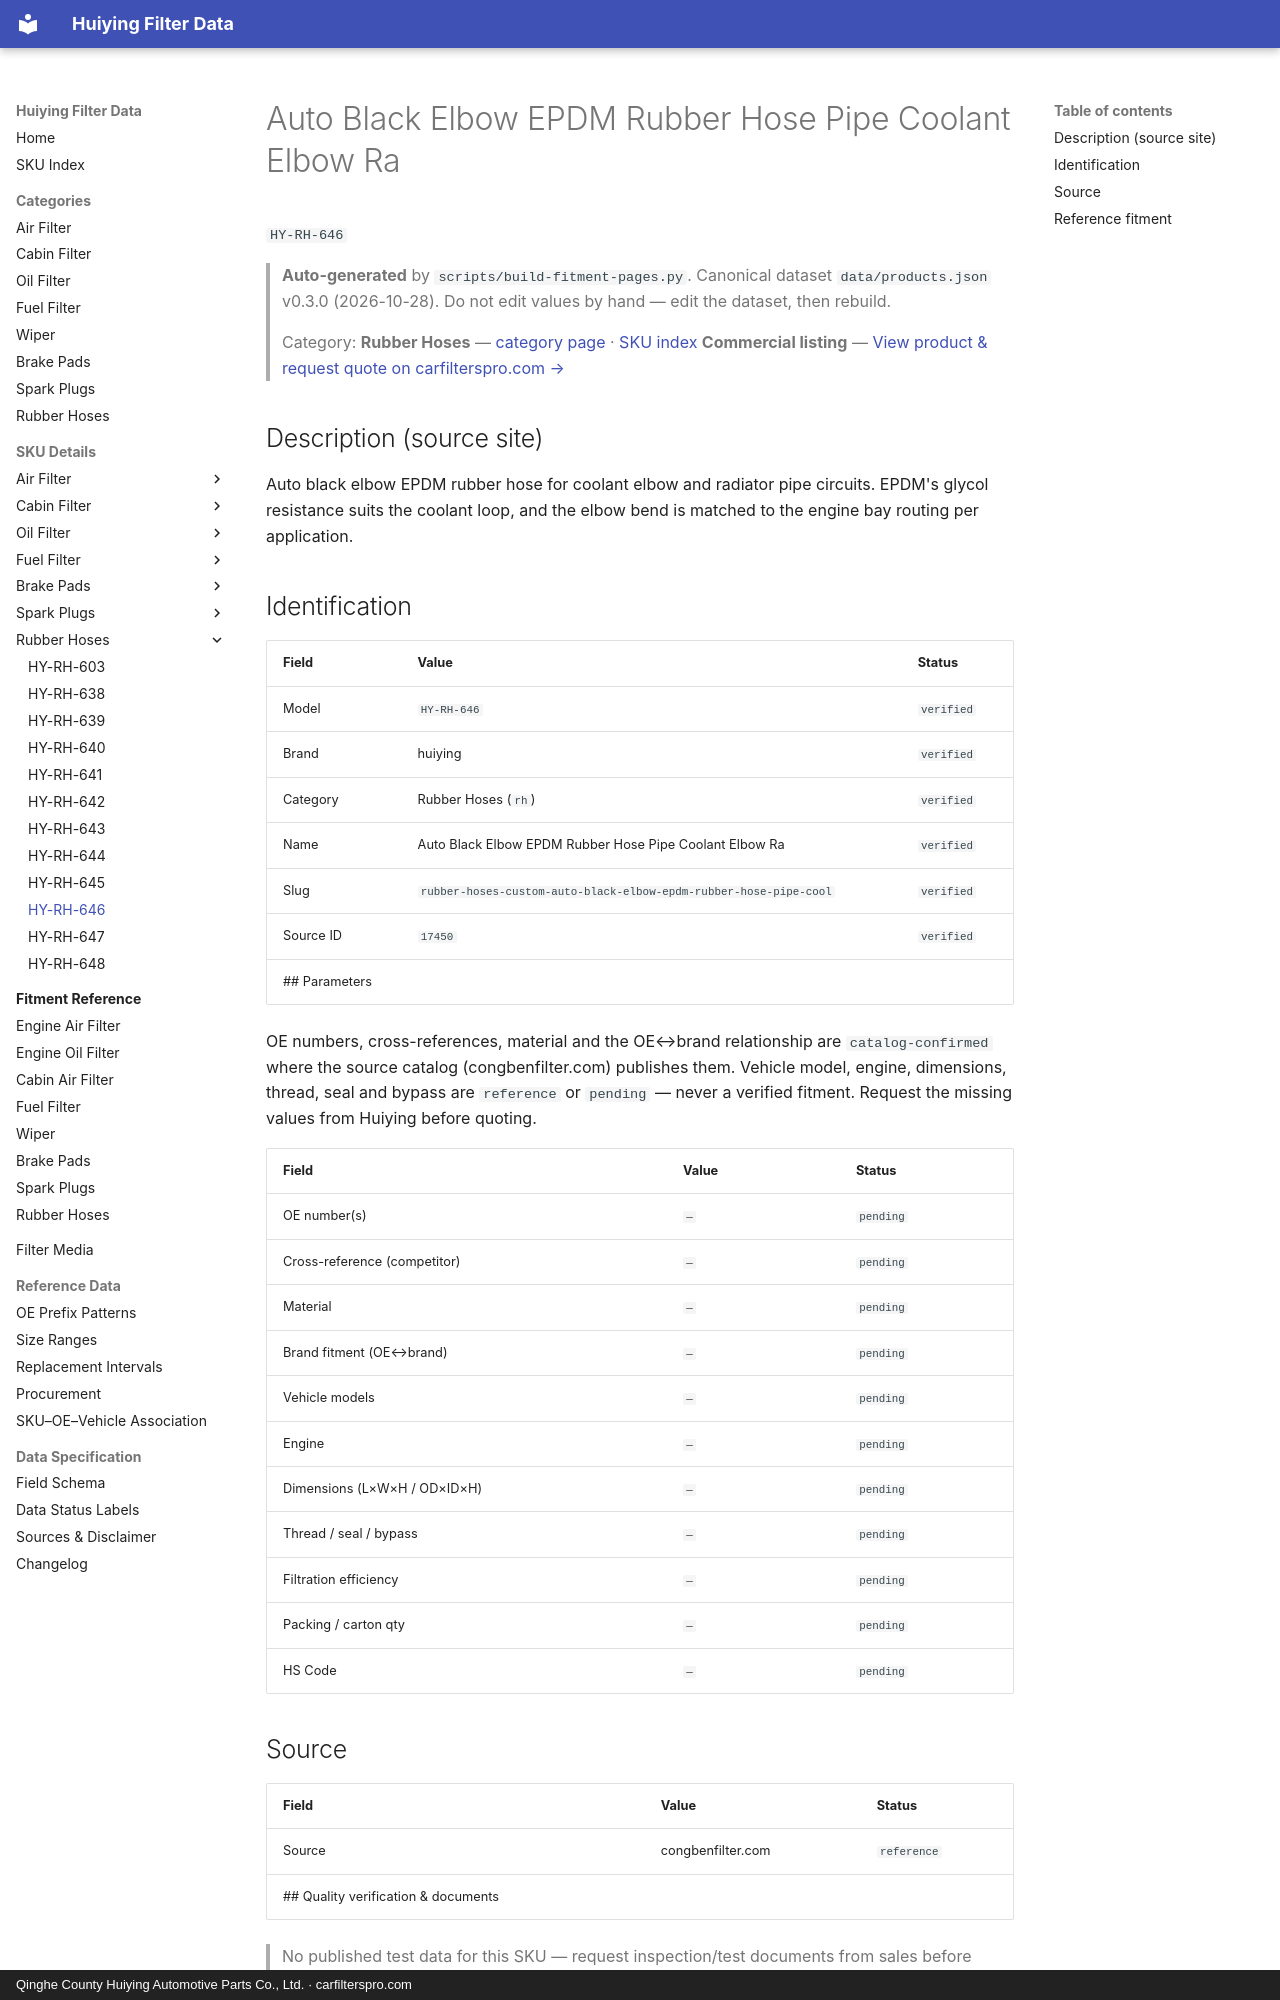

repository: martinxionbiotech-max/data.huiying · page: products/HY-RH-646/index.html · generator: mkdocs · copyright: Qinghe County Huiying Automotive Parts Co., Ltd. · carfilterspro.com

# Auto Black Elbow EPDM Rubber Hose Pipe Coolant Elbow Ra

`HY-RH-646`

> **Auto-generated** by `scripts/build-fitment-pages.py`. Canonical dataset `data/products.json` v0.3.0 (2026-10-28). Do not edit values by hand — edit the dataset, then rebuild.

> Category: **Rubber Hoses** — [category page](rubber-hoses.md) · [SKU index](index.md)
> **Commercial listing** — [View product &amp; request quote on carfilterspro.com →](https://carfilterspro.com/products/rubber-hoses/)

## Description (source site)

Auto black elbow EPDM rubber hose for coolant elbow and radiator pipe circuits. EPDM's glycol resistance suits the coolant loop, and the elbow bend is matched to the engine bay routing per application.

## Identification

| Field | Value | Status |
|---|---|---|
| Model | `HY-RH-646` | `verified` |
| Brand | huiying | `verified` |
| Category | Rubber Hoses (`rh`) | `verified` |
| Name | Auto Black Elbow EPDM Rubber Hose Pipe Coolant Elbow Ra | `verified` |
| Slug | `rubber-hoses-custom-auto-black-elbow-epdm-rubber-hose-pipe-cool` | `verified` |
| Source ID | `17450` | `verified` |
## Parameters

OE numbers, cross-references, material and the OE↔brand relationship are `catalog-confirmed` where the source catalog (congbenfilter.com) publishes them. Vehicle model, engine, dimensions, thread, seal and bypass are `reference` or `pending` — never a verified fitment. Request the missing values from Huiying before quoting.

| Field | Value | Status |
|---|---|---|
| OE number(s) | `—` | `pending` |
| Cross-reference (competitor) | `—` | `pending` |
| Material | `—` | `pending` |
| Brand fitment (OE↔brand) | `—` | `pending` |
| Vehicle models | `—` | `pending` |
| Engine | `—` | `pending` |
| Dimensions (L×W×H / OD×ID×H) | `—` | `pending` |
| Thread / seal / bypass | `—` | `pending` |
| Filtration efficiency | `—` | `pending` |
| Packing / carton qty | `—` | `pending` |
| HS Code | `—` | `pending` |

## Source

| Field | Value | Status |
|---|---|---|
| Source | congbenfilter.com | `reference` |
